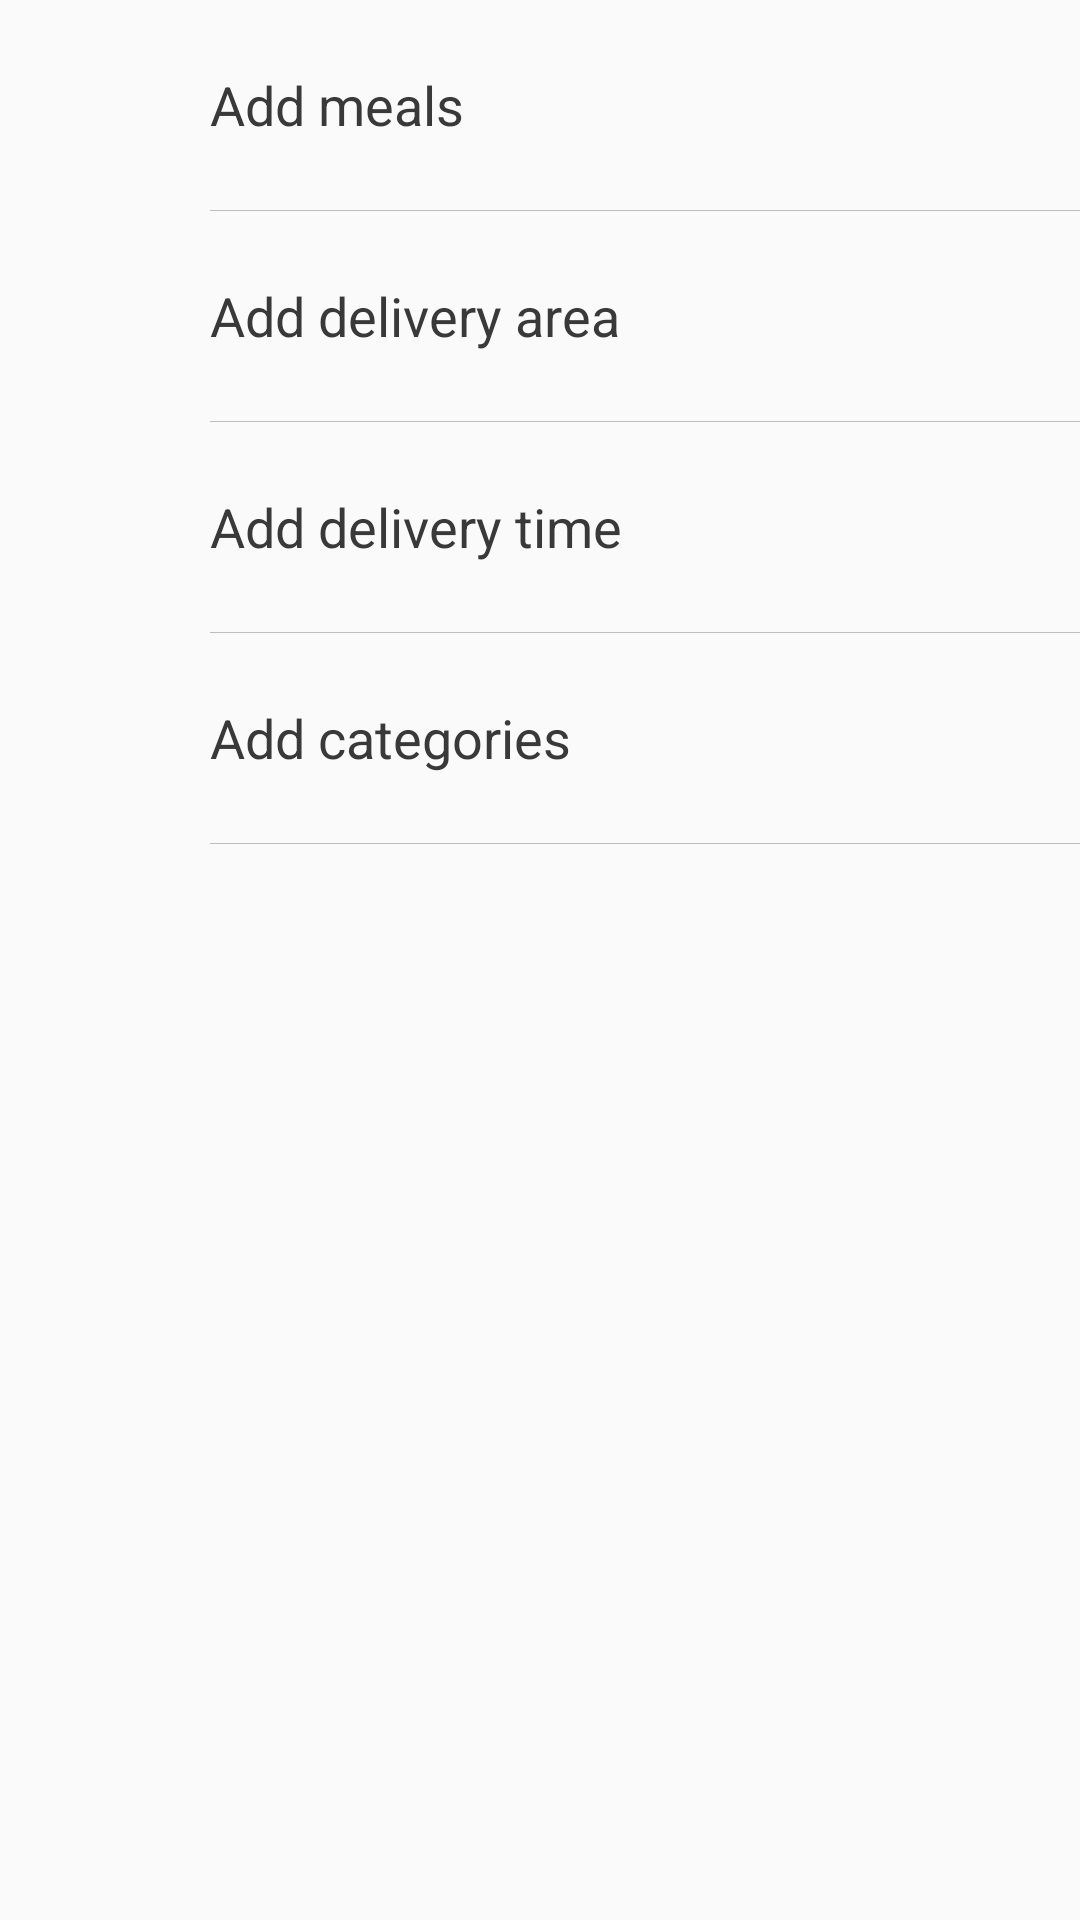

This screen was rendered from an Android layout file. Write that file and the resources it references.
<!-- AndroidManifest.xml: application theme AppTheme -->
<!-- res/layout/content_settings.xml -->
<?xml version="1.0" encoding="utf-8"?>
<android.support.constraint.ConstraintLayout xmlns:android="http://schemas.android.com/apk/res/android"
    xmlns:app="http://schemas.android.com/apk/res-auto"
    xmlns:tools="http://schemas.android.com/tools"
    android:layout_width="match_parent"
    android:layout_height="match_parent"
    app:layout_behavior="@string/appbar_scrolling_view_behavior"
    tools:context=".Settings"
    tools:showIn="@layout/activity_settings">


    <ImageView
        android:id="@+id/ivMeals"
        app:srcCompat="@drawable/ic_add_meal"
        android:layout_marginStart="20dp"
        app:layout_constraintTop_toTopOf="@+id/tvMeals"
        app:layout_constraintBottom_toBottomOf="@+id/tvMeals"
        app:layout_constraintLeft_toLeftOf="parent"
        android:layout_width="25dp"
        android:layout_height="25dp" />

    <TextView
        android:id="@+id/tvMeals"
        android:onClick="launchActivity"
        android:text="Add meals"
        android:textSize="18sp"
        android:textColor="#393939"
        android:paddingStart="70dp"
        android:paddingEnd="30dp"
        android:gravity="center_vertical"
        app:layout_constraintTop_toTopOf="parent"
        app:layout_constraintLeft_toLeftOf="parent"
        app:layout_constraintRight_toRightOf="parent"
        android:layout_width="0dp"
        android:layout_height="70dp" />

    <View
        android:id="@+id/viewMeals"
        android:layout_marginStart="70dp"
        android:background="@color/line_divider"
        app:layout_constraintTop_toBottomOf="@+id/tvMeals"
        app:layout_constraintLeft_toLeftOf="parent"
        app:layout_constraintRight_toRightOf="parent"
        android:layout_width="0dp"
        android:layout_height="1px" />




    <ImageView
        android:id="@+id/ivAddDelivery"
        app:srcCompat="@drawable/ic_delivery"
        android:layout_marginStart="20dp"
        app:layout_constraintTop_toTopOf="@+id/tvAddDelivery"
        app:layout_constraintBottom_toBottomOf="@+id/tvAddDelivery"
        app:layout_constraintLeft_toLeftOf="parent"
        android:layout_width="25dp"
        android:layout_height="25dp" />

    <TextView
        android:id="@+id/tvAddDelivery"
        android:onClick="launchActivity"
        android:text="Add delivery area"
        android:textSize="18sp"
        android:textColor="#393939"
        android:paddingStart="70dp"
        android:paddingEnd="30dp"
        android:gravity="center_vertical"
        app:layout_constraintTop_toBottomOf="@+id/viewMeals"
        app:layout_constraintLeft_toLeftOf="parent"
        app:layout_constraintRight_toRightOf="parent"
        android:layout_width="0dp"
        android:layout_height="70dp" />

    <View
        android:id="@+id/viewAddDelivery"
        android:layout_marginStart="70dp"
        android:background="@color/line_divider"
        app:layout_constraintTop_toBottomOf="@+id/tvAddDelivery"
        app:layout_constraintLeft_toLeftOf="parent"
        app:layout_constraintRight_toRightOf="parent"
        android:layout_width="0dp"
        android:layout_height="1px" />




    <ImageView
        android:id="@+id/ivAddDeliveryTime"
        app:srcCompat="@drawable/ic_delivery"
        android:layout_marginStart="20dp"
        app:layout_constraintTop_toTopOf="@+id/tvAddDeliveryTime"
        app:layout_constraintBottom_toBottomOf="@+id/tvAddDeliveryTime"
        app:layout_constraintLeft_toLeftOf="parent"
        android:layout_width="25dp"
        android:layout_height="25dp" />

    <TextView
        android:id="@+id/tvAddDeliveryTime"
        android:onClick="launchActivity"
        android:text="Add delivery time"
        android:textSize="18sp"
        android:textColor="#393939"
        android:paddingStart="70dp"
        android:paddingEnd="30dp"
        android:gravity="center_vertical"
        app:layout_constraintTop_toBottomOf="@+id/viewAddDelivery"
        app:layout_constraintLeft_toLeftOf="parent"
        app:layout_constraintRight_toRightOf="parent"
        android:layout_width="0dp"
        android:layout_height="70dp" />

    <View
        android:id="@+id/viewAddDeliveryTime"
        android:layout_marginStart="70dp"
        android:background="@color/line_divider"
        app:layout_constraintTop_toBottomOf="@+id/tvAddDeliveryTime"
        app:layout_constraintLeft_toLeftOf="parent"
        app:layout_constraintRight_toRightOf="parent"
        android:layout_width="0dp"
        android:layout_height="1px" />




    <ImageView
        android:id="@+id/ivAddCategories"
        app:srcCompat="@drawable/ic_delivery"
        android:layout_marginStart="20dp"
        app:layout_constraintTop_toTopOf="@+id/tvAddCategories"
        app:layout_constraintBottom_toBottomOf="@+id/tvAddCategories"
        app:layout_constraintLeft_toLeftOf="parent"
        android:layout_width="25dp"
        android:layout_height="25dp" />

    <TextView
        android:id="@+id/tvAddCategories"
        android:onClick="launchActivity"
        android:text="Add categories"
        android:textSize="18sp"
        android:textColor="#393939"
        android:paddingStart="70dp"
        android:paddingEnd="30dp"
        android:gravity="center_vertical"
        app:layout_constraintTop_toBottomOf="@+id/viewAddDeliveryTime"
        app:layout_constraintLeft_toLeftOf="parent"
        app:layout_constraintRight_toRightOf="parent"
        android:layout_width="0dp"
        android:layout_height="70dp" />

    <View
        android:id="@+id/viewAddCategories"
        android:layout_marginStart="70dp"
        android:background="@color/line_divider"
        app:layout_constraintTop_toBottomOf="@+id/tvAddCategories"
        app:layout_constraintLeft_toLeftOf="parent"
        app:layout_constraintRight_toRightOf="parent"
        android:layout_width="0dp"
        android:layout_height="1px" />

</android.support.constraint.ConstraintLayout>
<!-- resources referenced by this layout -->
<resources>
  <color name="line_divider">#bdbdbd</color>
  <style name="AppTheme" parent="Theme.AppCompat.Light.DarkActionBar">
          
          <item name="colorPrimary">@color/colorPrimary</item>
          <item name="colorPrimaryDark">@color/colorPrimaryDark</item>
          <item name="colorAccent">@color/colorAccent</item>
      </style>
  <color name="colorPrimary">#FFCB0A</color>
  <color name="colorPrimaryDark">#FFCB0A</color>
  <color name="colorAccent">#008080</color>
</resources>
